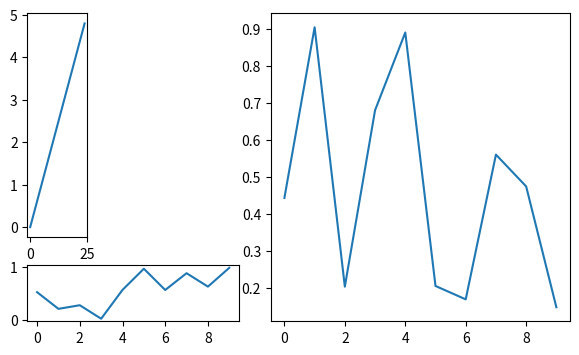

This chart was generated by the following Python code:
import numpy as np
import matplotlib.pyplot as plt
from matplotlib.gridspec import GridSpec

ws = [1, 2, 5]
hs = [2, 0.5]

fig = plt.figure(figsize=(7, 4))
gs = GridSpec(ncols=3, nrows=2, figure=fig, width_ratios=ws, height_ratios=hs)

ax1 = plt.subplot(gs[0, 0])
ax1.plot(np.arange(0, 5, 0.2))
ax2 = fig.add_subplot(gs[1, 0:2])
ax2.plot(np.random.random(10))
ax3 = fig.add_subplot(gs[:, 2])
ax3.plot(np.random.random(10))

plt.show()
